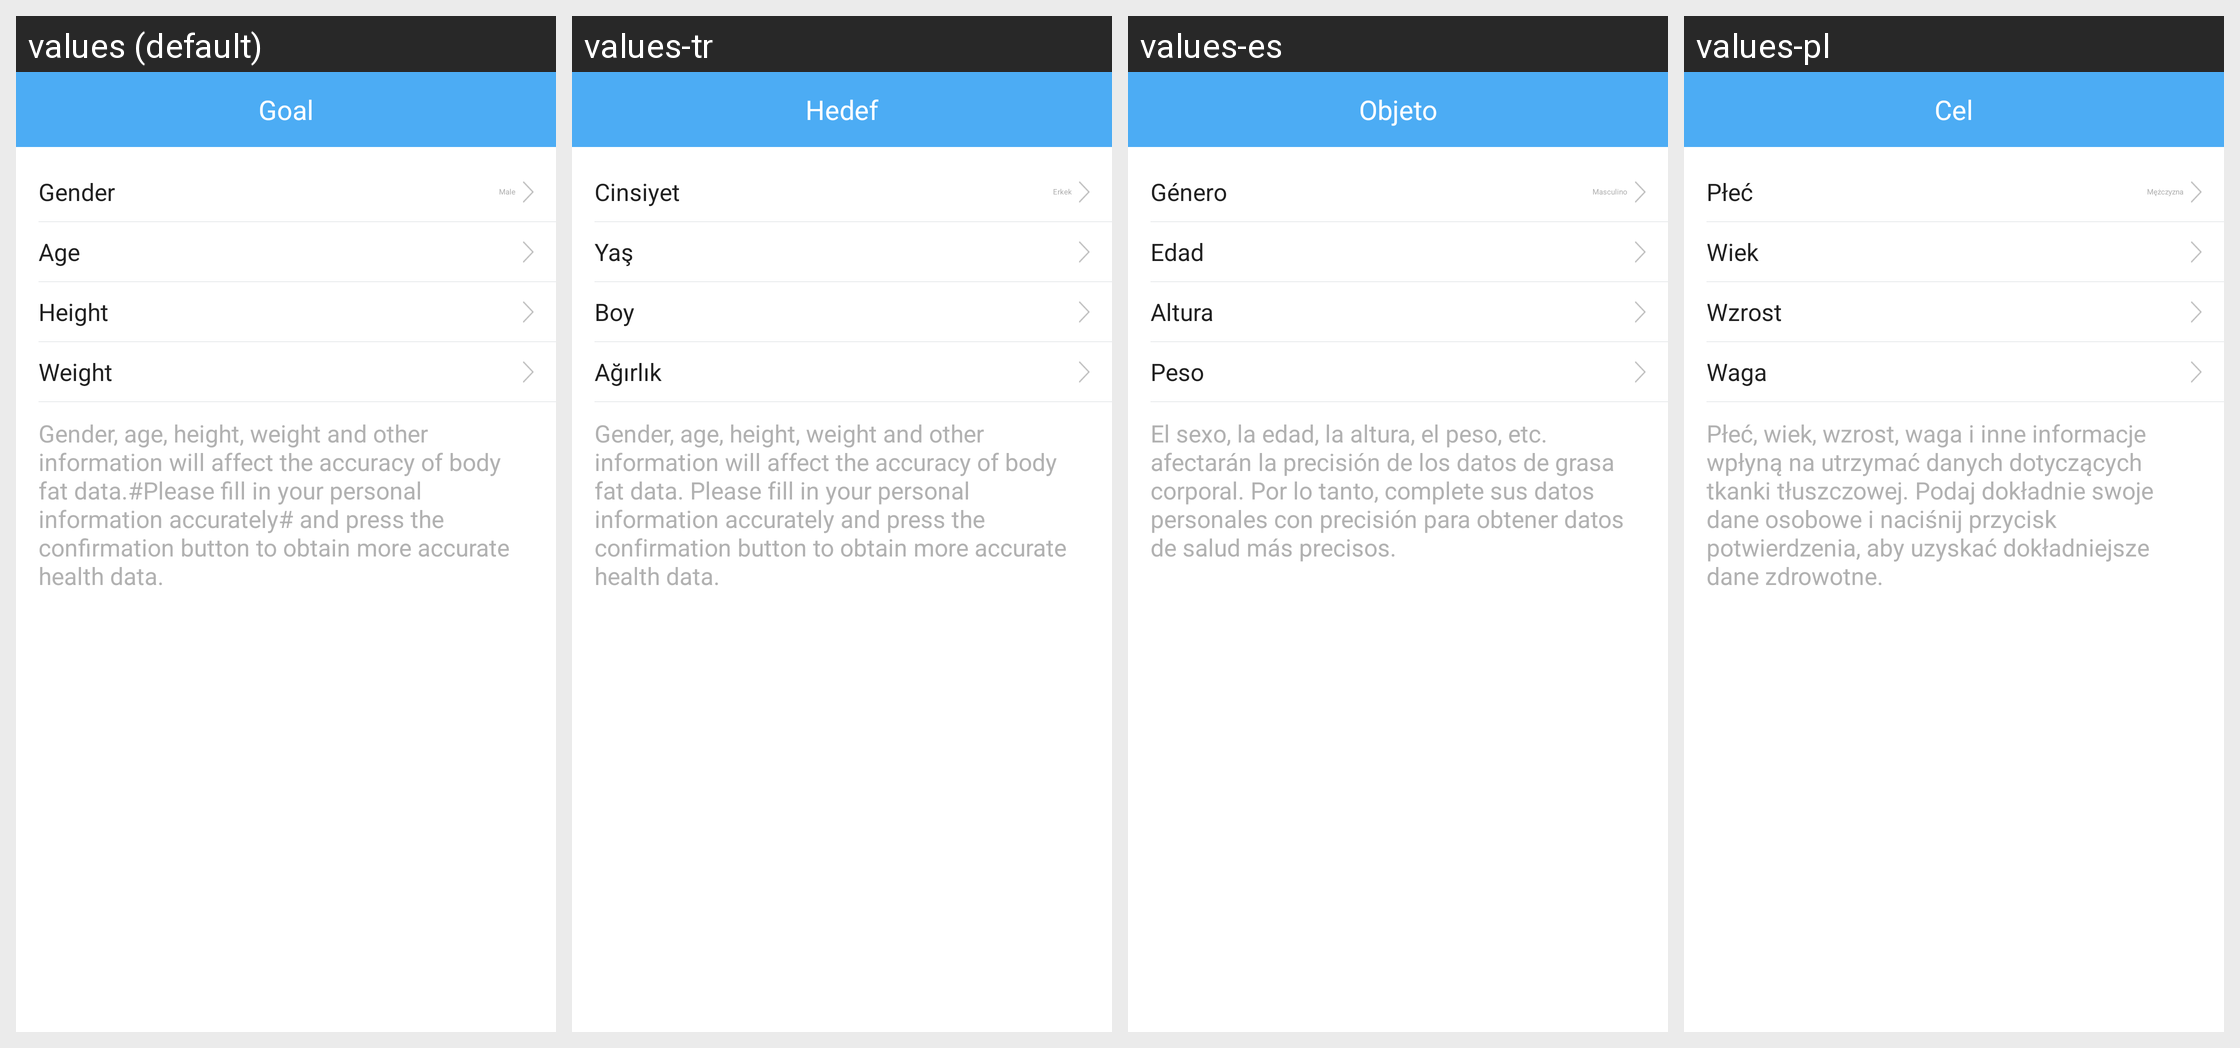

Translations of the strings shown on this Android screen, per locale in the grid:
Android screen res/layout/activity_body_information.xml rendered under 4 locales, left to right: values (default), values-tr, values-es, values-pl. Device: Nexus 5 (rendered at 1080×1920; each locale shown at half size, 540×960, under a caption strip naming it); theme AppTheme.
Other locales in the repository, not shown: values-af, values-am, values-ar, values-az, values-be, values-bg, values-bn, values-bs, values-ca, values-cs, values-da, values-de, values-el, values-en-rGB, values-es-rUS, values-et, values-eu, values-fa, values-fi, values-fr, values-fr-rCA, values-gl, values-gu, values-hi, values-hi-rIN, values-hr, values-hu, values-hy, values-in, values-is, values-it, values-iw, values-ja, values-ka, values-kk, values-km, values-kn, values-ko, values-ky, values-lo, values-lt, values-lv, values-mk, values-ml, values-mn, values-mr, values-ms, values-my, values-nb, values-ne, values-nl, values-pa, values-pt, values-pt-rPT, values-ro, values-ru, values-si, values-sk, values-sl, values-sq, values-sr, values-sv, values-sw, values-ta, values-te, values-th, values-tl, values-uk, values-ur, values-uz, values-vi, values-zh-rCN, values-zh-rHK, values-zh-rMO, values-zh-rTW, values-zu.
Strings drawn on this screen, with the default value and each locale's value (text and hints the layout hard-codes, and strings that could not be matched under every locale, appear in the picture but are not listed):

personage_gender
  values: Gender
  values-tr: Cinsiyet
  values-es: Género
  values-pl: Płeć

personage_gender_male
  values: Male
  values-tr: Erkek
  values-es: Masculino
  values-pl: Mężczyzna

personage_age
  values: Age
  values-tr: Yaş
  values-es: Edad
  values-pl: Wiek

personage_height
  values: Height
  values-tr: Boy
  values-es: Altura
  values-pl: Wzrost

personage_weight
  values: Weight
  values-tr: Ağırlık
  values-es: Peso
  values-pl: Waga

Body_Test_Tips_1
  values: Gender, age, height, weight and other information will affect the accuracy of body fat data.#Please fill in your personal information accurately# and press the confirmation button to obtain more accurate health data.
  values-tr: Gender, age, height, weight and other information will affect the accuracy of body fat data. Please fill in your personal information accurately and press the confirmation button to obtain more accurate health data.
  values-es: El sexo, la edad, la altura, el peso, etc. afectarán la precisión de los datos de grasa corporal. Por lo tanto, complete sus datos personales con precisión para obtener datos de salud más precisos.
  values-pl: Płeć, wiek, wzrost, waga i inne informacje wpłyną na utrzymać danych dotyczących tkanki tłuszczowej. Podaj dokładnie swoje dane osobowe i naciśnij przycisk potwierdzenia, aby uzyskać dokładniejsze dane zdrowotne.

goal
  values: Goal
  values-tr: Hedef
  values-es: Objeto
  values-pl: Cel
